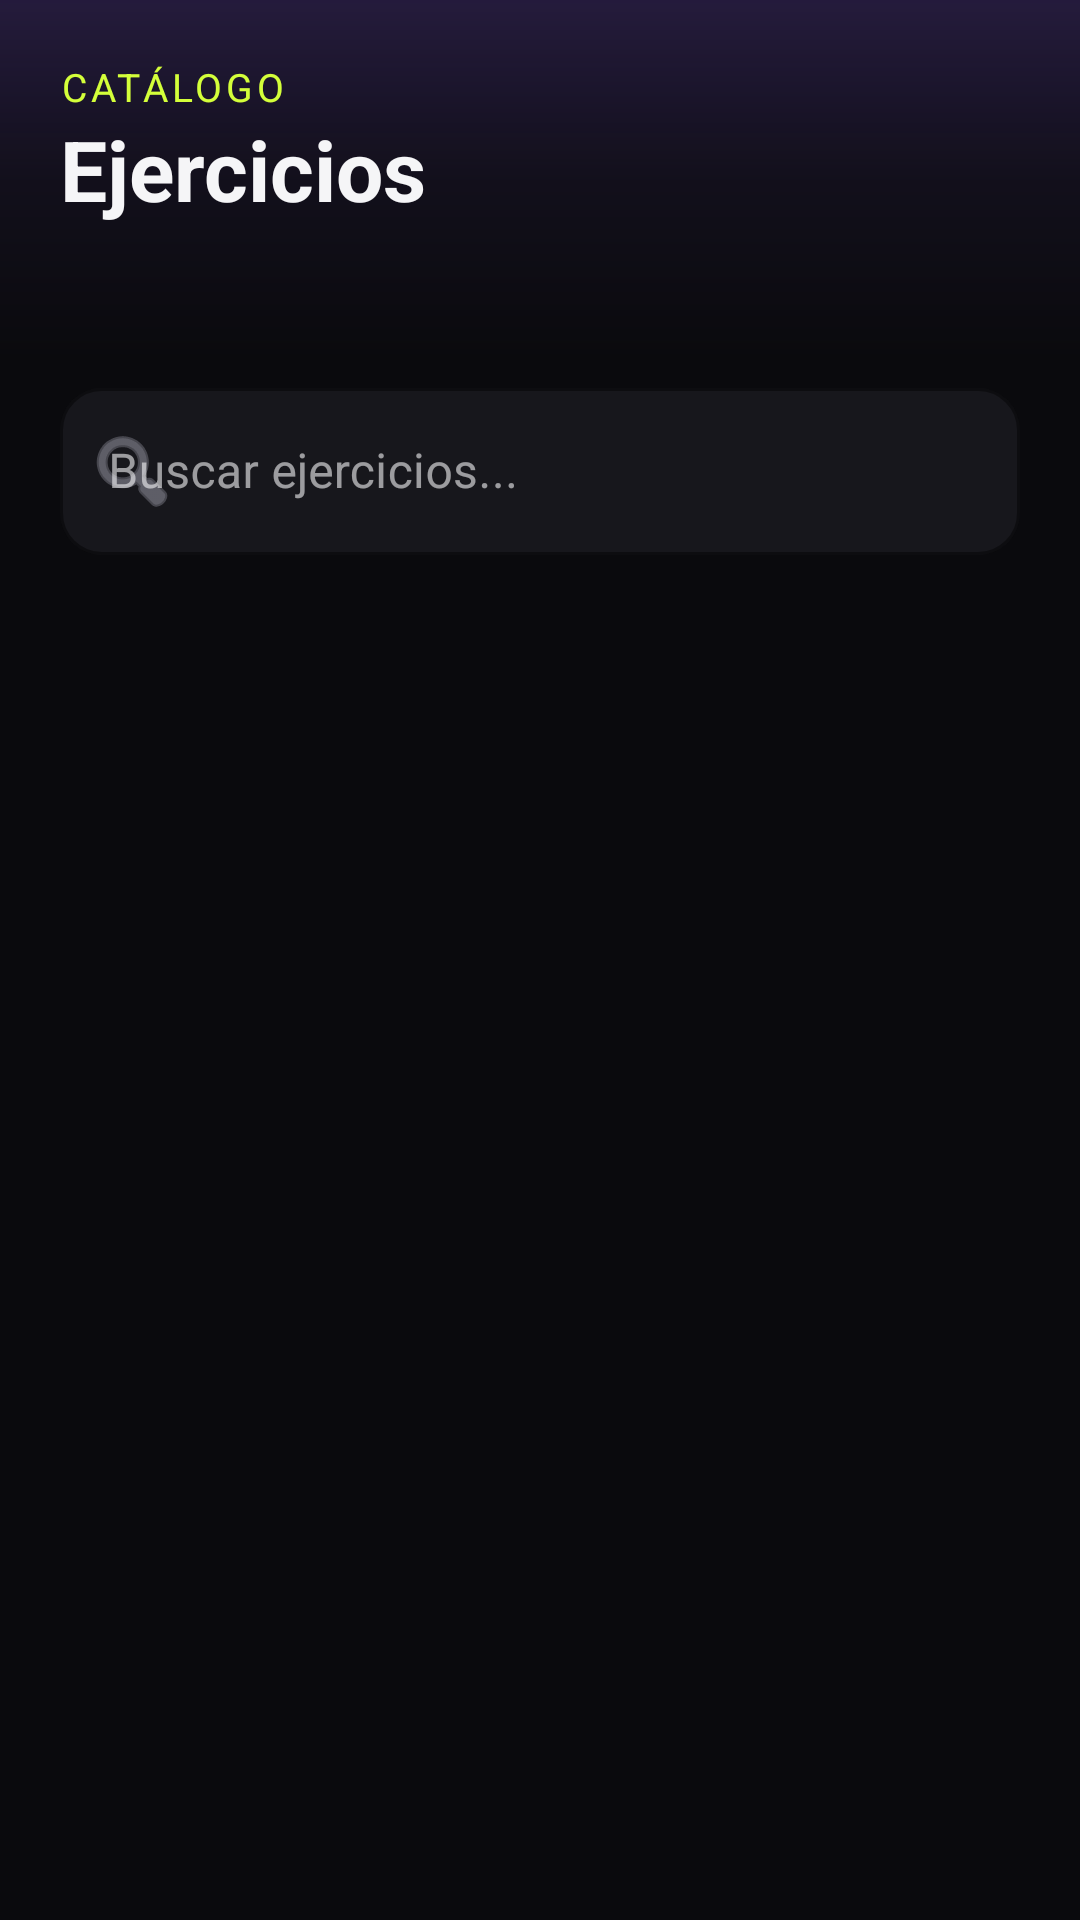

The Android layout XML behind this screen, and the referenced resources:
<!-- AndroidManifest.xml: application theme Theme.FITCORE -->
<!-- res/layout/fragment_catalog.xml -->
<?xml version="1.0" encoding="utf-8"?>
<LinearLayout xmlns:android="http://schemas.android.com/apk/res/android"
    xmlns:app="http://schemas.android.com/apk/res-auto"
    android:layout_width="match_parent"
    android:layout_height="match_parent"
    android:background="@color/bg_primary"
    android:orientation="vertical">

    <FrameLayout
        android:layout_width="match_parent"
        android:layout_height="wrap_content">

        <View
            android:layout_width="match_parent"
            android:layout_height="120dp"
            android:background="@drawable/bg_header_gradient" />

        <LinearLayout
            android:layout_width="match_parent"
            android:layout_height="wrap_content"
            android:orientation="vertical"
            android:paddingHorizontal="20dp"
            android:paddingTop="20dp"
            android:paddingBottom="8dp">

            <TextView
                android:layout_width="wrap_content"
                android:layout_height="wrap_content"
                android:text="CATÁLOGO"
                android:textAppearance="@style/FitCoreCaption"
                android:textSize="13sp"
                android:textColor="@color/neon_cyan" />

            <TextView
                android:layout_width="wrap_content"
                android:layout_height="wrap_content"
                android:text="Ejercicios"
                android:textAppearance="@style/FitCoreHeadline"
                android:textSize="28sp" />

        </LinearLayout>

    </FrameLayout>

    <com.google.android.material.textfield.TextInputLayout
        android:layout_width="match_parent"
        android:layout_height="wrap_content"
        android:layout_marginHorizontal="20dp"
        android:layout_marginTop="4dp"
        style="@style/Widget.MaterialComponents.TextInputLayout.OutlinedBox"
        app:boxBackgroundColor="@color/bg_card"
        app:boxStrokeColor="@color/divider"
        app:boxCornerRadiusTopStart="14dp"
        app:boxCornerRadiusTopEnd="14dp"
        app:boxCornerRadiusBottomStart="14dp"
        app:boxCornerRadiusBottomEnd="14dp"
        app:startIconDrawable="@android:drawable/ic_menu_search"
        app:startIconTint="@color/text_secondary">

        <com.google.android.material.textfield.TextInputEditText
            android:id="@+id/etSearch"
            android:layout_width="match_parent"
            android:layout_height="wrap_content"
            android:hint="Buscar ejercicios..."
            android:textColor="@color/text_primary"
            android:textColorHint="@color/text_secondary"
            android:inputType="text"
            android:maxLines="1" />

    </com.google.android.material.textfield.TextInputLayout>

    <HorizontalScrollView
        android:layout_width="match_parent"
        android:layout_height="wrap_content"
        android:layout_marginTop="14dp"
        android:scrollbars="none"
        android:paddingHorizontal="20dp">

        <com.google.android.material.chip.ChipGroup
            android:id="@+id/chipGroupFilters"
            android:layout_width="wrap_content"
            android:layout_height="wrap_content"
            app:singleSelection="true"
            app:selectionRequired="true" />

    </HorizontalScrollView>

    <TextView
        android:id="@+id/tvResultsCount"
        android:layout_width="wrap_content"
        android:layout_height="wrap_content"
        android:layout_marginStart="20dp"
        android:layout_marginTop="10dp"
        android:textAppearance="@style/FitCoreCaption"
        android:textColor="@color/text_secondary"
        android:textSize="12sp" />

    <androidx.recyclerview.widget.RecyclerView
        android:id="@+id/rvExercises"
        android:layout_width="match_parent"
        android:layout_height="0dp"
        android:layout_weight="1"
        android:layout_marginTop="6dp"
        android:clipToPadding="false"
        android:paddingHorizontal="16dp"
        android:paddingBottom="8dp"
        android:overScrollMode="never" />

</LinearLayout>
<!-- resources referenced by this layout -->
<resources>
  <color name="bg_card">#17171C</color>
  <color name="bg_primary">#0A0A0D</color>
  <color name="divider">#26262E</color>
  <color name="neon_cyan">@color/volt</color>
  <color name="text_primary">#F5F5F7</color>
  <color name="text_secondary">#8D8D99</color>
  <!-- drawable bg_header_gradient (drawable) -->
  <?xml version="1.0" encoding="utf-8"?>
  <shape xmlns:android="http://schemas.android.com/apk/res/android" android:shape="rectangle">
      <gradient android:type="linear" android:angle="270"
          android:startColor="#338B5CF6" android:centerColor="#0F8B5CF6" android:endColor="#000A0A0D" />
  </shape>
  <style name="FitCoreCaption" parent="TextAppearance.MaterialComponents.Caption">
          <item name="android:textColor">@color/text_accent</item>
          <item name="android:textSize">11sp</item>
          <item name="android:textAllCaps">true</item>
          <item name="android:letterSpacing">0.1</item>
      </style>
  <style name="FitCoreHeadline" parent="TextAppearance.MaterialComponents.Headline5">
          <item name="android:textColor">@color/text_primary</item>
          <item name="android:textStyle">bold</item>
          <item name="android:fontFamily">sans-serif-medium</item>
      </style>
  <color name="volt">#D4FF3A</color>
  <color name="text_accent">@color/volt</color>
  <color name="black">#000000</color>
  <color name="volt_soft">#1FD4FF3A</color>
  <color name="violet">#8B5CF6</color>
  <color name="white">#FFFFFF</color>
  <color name="flame">#FF6A3D</color>
  <color name="difficulty_advanced">#FF4D5E</color>
  <color name="bg_secondary">#121216</color>
  <color name="bg_card_hover">#1F1F26</color>
  <color name="bg_elevated">#24242C</color>
  <color name="text_tertiary">#5C5C66</color>
  <style name="FitCore.ActivityAnimation" parent="@android:style/Animation.Activity">
          <item name="android:activityOpenEnterAnimation">@anim/screen_open_enter</item>
          <item name="android:activityOpenExitAnimation">@anim/screen_open_exit</item>
          <item name="android:activityCloseEnterAnimation">@anim/screen_close_enter</item>
          <item name="android:activityCloseExitAnimation">@anim/screen_close_exit</item>
      </style>
  <style name="FitCore.Dialog" parent="ThemeOverlay.Material3.MaterialAlertDialog">
          <item name="colorSurface">@color/bg_card</item>
          <item name="colorSurfaceContainerHigh">@color/bg_card</item>
          <item name="colorPrimary">@color/volt</item>
          <item name="shapeAppearanceOverlay">@style/FitCore.Shape.Large</item>
          <item name="android:windowAnimations">@style/FitCore.DialogAnimation</item>
      </style>
  <style name="FitCore.BottomSheetDialog" parent="ThemeOverlay.Material3.BottomSheetDialog">
          <item name="bottomSheetStyle">@style/FitCore.BottomSheet</item>
          <item name="android:navigationBarColor">@color/bg_secondary</item>
      </style>
  <style name="FitCore.Shape.Large" parent="">
          <item name="cornerFamily">rounded</item>
          <item name="cornerSize">28dp</item>
      </style>
  <style name="FitCore.DialogAnimation">
          <item name="android:windowEnterAnimation">@anim/dialog_enter</item>
          <item name="android:windowExitAnimation">@anim/dialog_exit</item>
      </style>
  <style name="FitCore.BottomSheet" parent="Widget.Material3.BottomSheet.Modal">
          <item name="backgroundTint">@android:color/transparent</item>
          <item name="android:background">@android:color/transparent</item>
      </style>
</resources>
